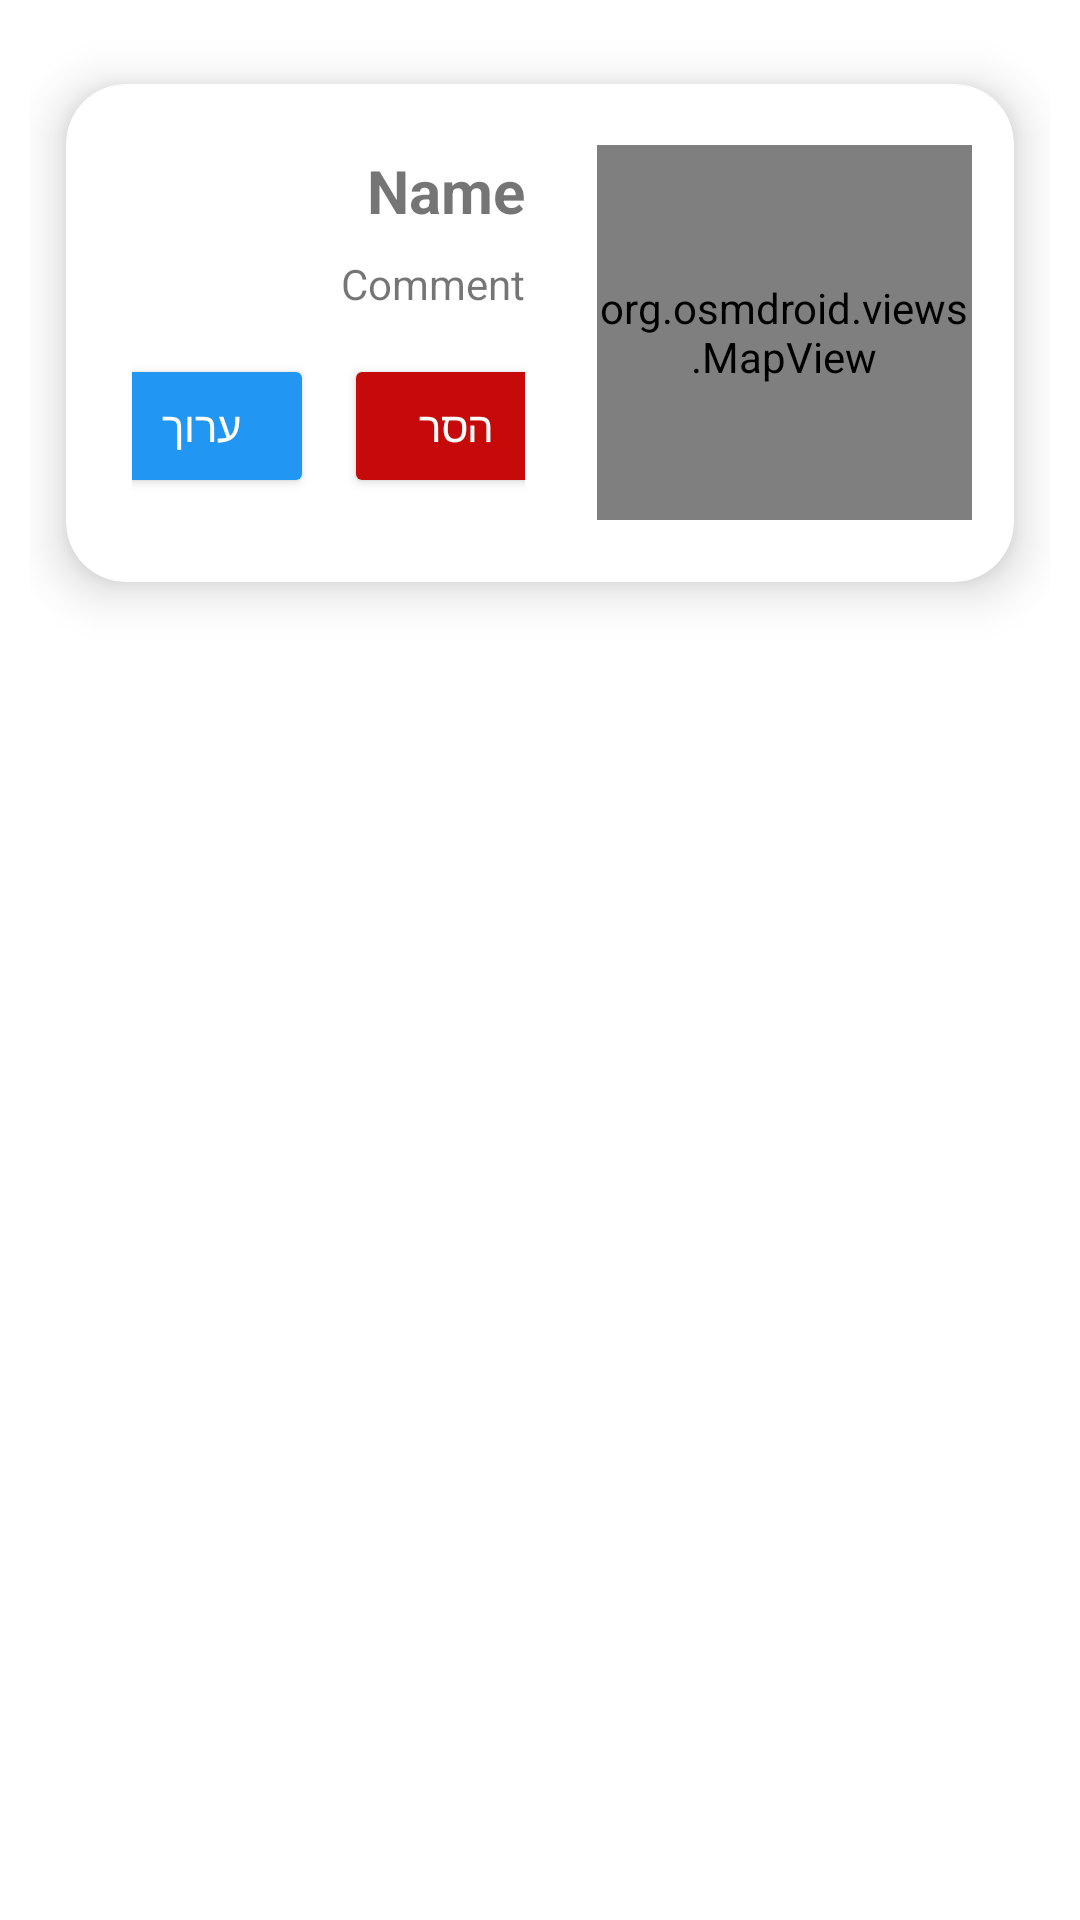

Write the Android layout XML for this screen, with the resource values it uses.
<!-- AndroidManifest.xml: application theme Theme.accommodations -->
<!-- res/layout/my_accommodation_row.xml -->
<LinearLayout xmlns:android="http://schemas.android.com/apk/res/android"
    xmlns:app="http://schemas.android.com/apk/res-auto"
    xmlns:tools="http://schemas.android.com/tools"
    android:layout_width="match_parent"
    android:layout_height="wrap_content"
    android:orientation="vertical"
    android:padding="10dp">

    <androidx.cardview.widget.CardView
        android:layout_width="match_parent"
        android:layout_height="wrap_content"
        app:cardElevation="10dp"
        app:cardCornerRadius="20dp"
        android:layout_margin="0dp"
        app:cardBackgroundColor="@color/white"
        app:cardMaxElevation="12dp"
        app:cardPreventCornerOverlap="false"
        app:cardUseCompatPadding="true">

        <androidx.constraintlayout.widget.ConstraintLayout
            android:layout_width="match_parent"
            android:layout_height="wrap_content"
            android:padding="6dp">

            <LinearLayout
                android:id="@+id/layout"
                android:layout_width="match_parent"
                android:layout_height="wrap_content"
                android:orientation="horizontal"
                tools:ignore="MissingConstraints">

                <LinearLayout
                    android:layout_width="0dp"
                    android:layout_height="wrap_content"
                    android:layout_weight="1"
                    android:orientation="vertical"
                    android:padding="16dp">

                    
                    <TextView
                        android:id="@+id/tvName"
                        android:layout_width="match_parent"
                        android:layout_height="wrap_content"
                        android:text="Name"
                        android:textDirection="rtl"
                        android:textSize="20sp"
                        android:textStyle="bold"
                        android:layout_marginBottom="8dp" />


                    <TextView
                        android:id="@+id/tvComment"
                        android:layout_width="match_parent"
                        android:layout_height="wrap_content"
                        android:text="Comment"
                        android:textDirection="rtl"
                        android:layout_marginBottom="8dp" />

                    <LinearLayout
                        android:layout_width="match_parent"
                        android:gravity="center"
                        app:layout_constraintTop_toBottomOf="@id/layout"
                        app:layout_constraintStart_toStartOf="parent"
                        android:layout_marginTop="6dp"
                        android:layout_marginBottom="6dp"
                        android:layout_height="match_parent">

                        <Button
                            android:id="@+id/btnEdit"
                            android:layout_width="75dp"
                            android:layout_height="wrap_content"
                            android:text="ערוך"
                            android:backgroundTint="@color/colorPrimary"
                            android:textColor="@android:color/white" />

                        <Space
                            android:layout_width="10dp"
                            android:layout_height="wrap_content" />

                        <Button
                            android:id="@+id/btnRemove"
                            android:layout_width="75dp"
                            android:layout_height="wrap_content"
                            android:text="הסר"
                            android:backgroundTint="@color/red"
                            android:textColor="@android:color/white" />
                    </LinearLayout>


                </LinearLayout>

                
                <org.osmdroid.views.MapView
                    android:id="@+id/osmmap"
                    android:layout_width="125dp"
                    android:layout_height="125dp"
                    android:layout_gravity="center_vertical"
                    android:layout_margin="8dp"
                    android:adjustViewBounds="true"
                    android:scaleType="centerCrop"
                    />
            </LinearLayout>


        </androidx.constraintlayout.widget.ConstraintLayout>
    </androidx.cardview.widget.CardView>
</LinearLayout>
<!-- resources referenced by this layout -->
<resources>
  <color name="colorPrimary">#2196F3</color>
  <color name="red">#C60909</color>
  <color name="white">#FFFFFFFF</color>
  <style name="Theme.accommodations" parent="Theme.MaterialComponents.DayNight.DarkActionBar">
          
          <item name="colorPrimary">@color/colorPrimary</item>
          <item name="colorPrimaryVariant">@color/colorPrimary</item>
          <item name="colorOnPrimary">@color/white</item>
          
          <item name="colorSecondary">@color/teal_200</item>
          <item name="colorSecondaryVariant">@color/teal_700</item>
          <item name="colorOnSecondary">@color/black</item>
          
          <item name="android:statusBarColor" tools:targetApi="l">?attr/colorPrimaryVariant</item>
          
      </style>
  <color name="teal_200">#FF03DAC5</color>
  <color name="teal_700">#FF018786</color>
  <color name="black">#FF000000</color>
</resources>
